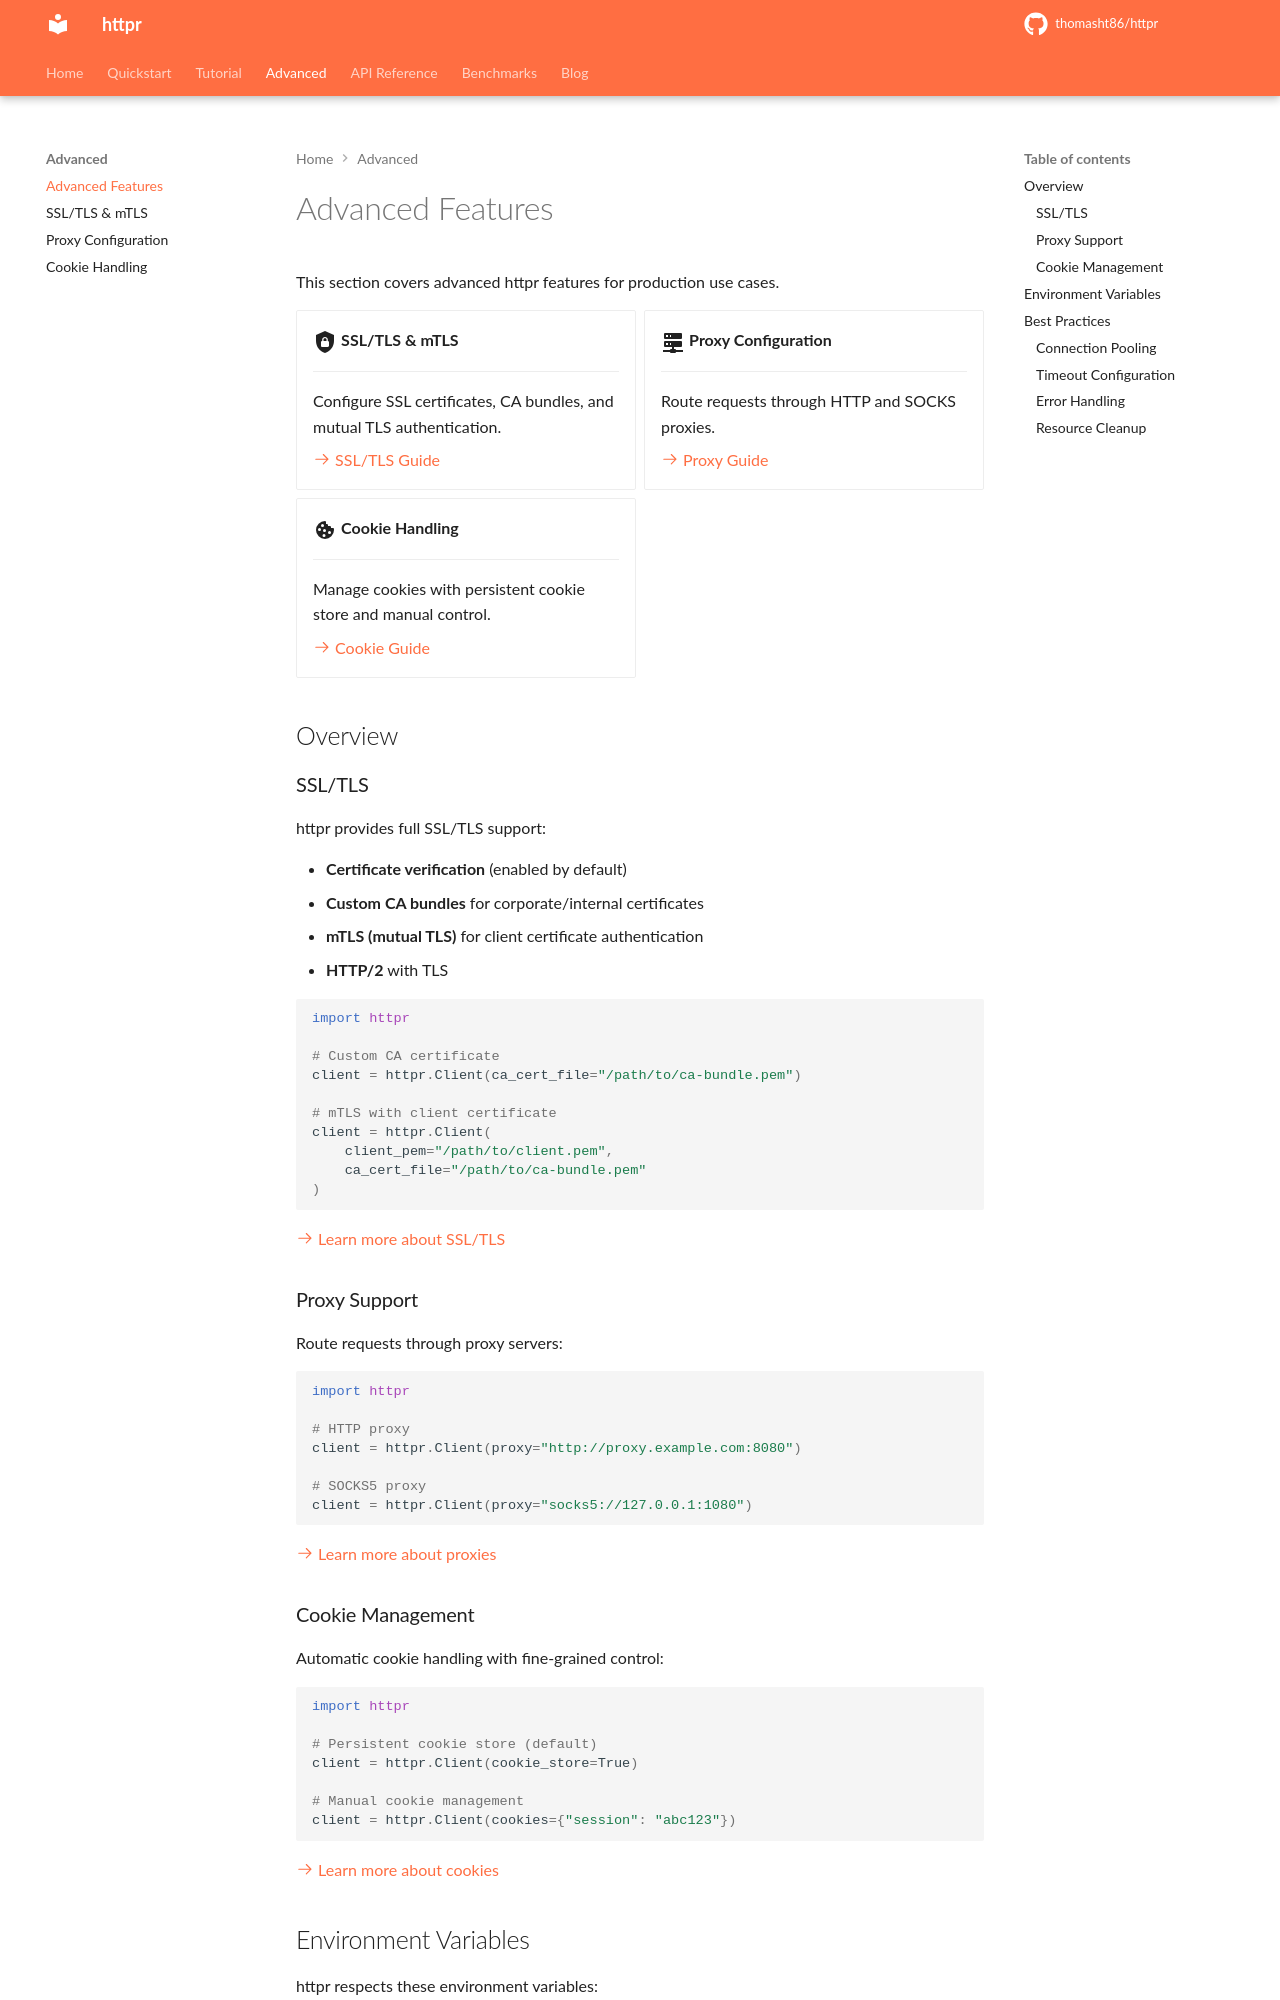

repository: thomasht86/httpr · page: advanced/index.html · generator: mkdocs

# Advanced Features

This section covers advanced httpr features for production use cases.

<div class="grid cards" markdown>

-   :material-shield-lock:{ .lg .middle } **SSL/TLS & mTLS**

    ---

    Configure SSL certificates, CA bundles, and mutual TLS authentication.

    [:octicons-arrow-right-24: SSL/TLS Guide](ssl-tls.md)

-   :material-server-network:{ .lg .middle } **Proxy Configuration**

    ---

    Route requests through HTTP and SOCKS proxies.

    [:octicons-arrow-right-24: Proxy Guide](proxy.md)

-   :material-cookie:{ .lg .middle } **Cookie Handling**

    ---

    Manage cookies with persistent cookie store and manual control.

    [:octicons-arrow-right-24: Cookie Guide](cookies.md)

</div>

## Overview

### SSL/TLS

httpr provides full SSL/TLS support:

- **Certificate verification** (enabled by default)
- **Custom CA bundles** for corporate/internal certificates
- **mTLS (mutual TLS)** for client certificate authentication
- **HTTP/2** with TLS

```python
import httpr

# Custom CA certificate
client = httpr.Client(ca_cert_file="/path/to/ca-bundle.pem")

# mTLS with client certificate
client = httpr.Client(
    client_pem="/path/to/client.pem",
    ca_cert_file="/path/to/ca-bundle.pem"
)
```

[:octicons-arrow-right-24: Learn more about SSL/TLS](ssl-tls.md)

### Proxy Support

Route requests through proxy servers:

```python
import httpr

# HTTP proxy
client = httpr.Client(proxy="http://proxy.example.com:8080")

# SOCKS5 proxy
client = httpr.Client(proxy="socks5://127.0.0.1:1080")
```

[:octicons-arrow-right-24: Learn more about proxies](proxy.md)
